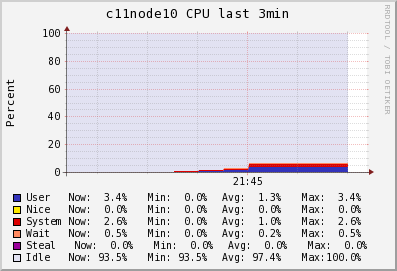

The file beside this chart, header and first rows:
Timestamp, User\g, Nice\g, System\g, Wait\g, Steal\g, Idle\g
2014-06-09T21:43:15-04:00, 0, 0, 0, 0, 0, 100
2014-06-09T21:43:30-04:00, 0, 0, 0, 0, 0, 100
2014-06-09T21:43:45-04:00, 0, 0, 0, 0, 0, 100
2014-06-09T21:44:00-04:00, 0, 0, 0, 0, 0, 100
2014-06-09T21:44:15-04:00, 0, 0, 0, 0, 0, 100
2014-06-09T21:44:30-04:00, 0.24, 0, 0.28, 0, 0, 99.44
2014-06-09T21:44:45-04:00, 0.6, 0, 0.7, 0, 0, 98.6
2014-06-09T21:45:00-04:00, 1.347, 0, 1.207, 0.1333, 0, 97.24
2014-06-09T21:45:15-04:00, 3.4, 0, 2.6, 0.5, 0, 93.5
2014-06-09T21:45:30-04:00, 3.4, 0, 2.6, 0.5, 0, 93.5
2014-06-09T21:45:45-04:00, 3.4, 0, 2.6, 0.5, 0, 93.5
2014-06-09T21:46:00-04:00, 3.4, 0, 2.6, 0.5, 0, 93.5
